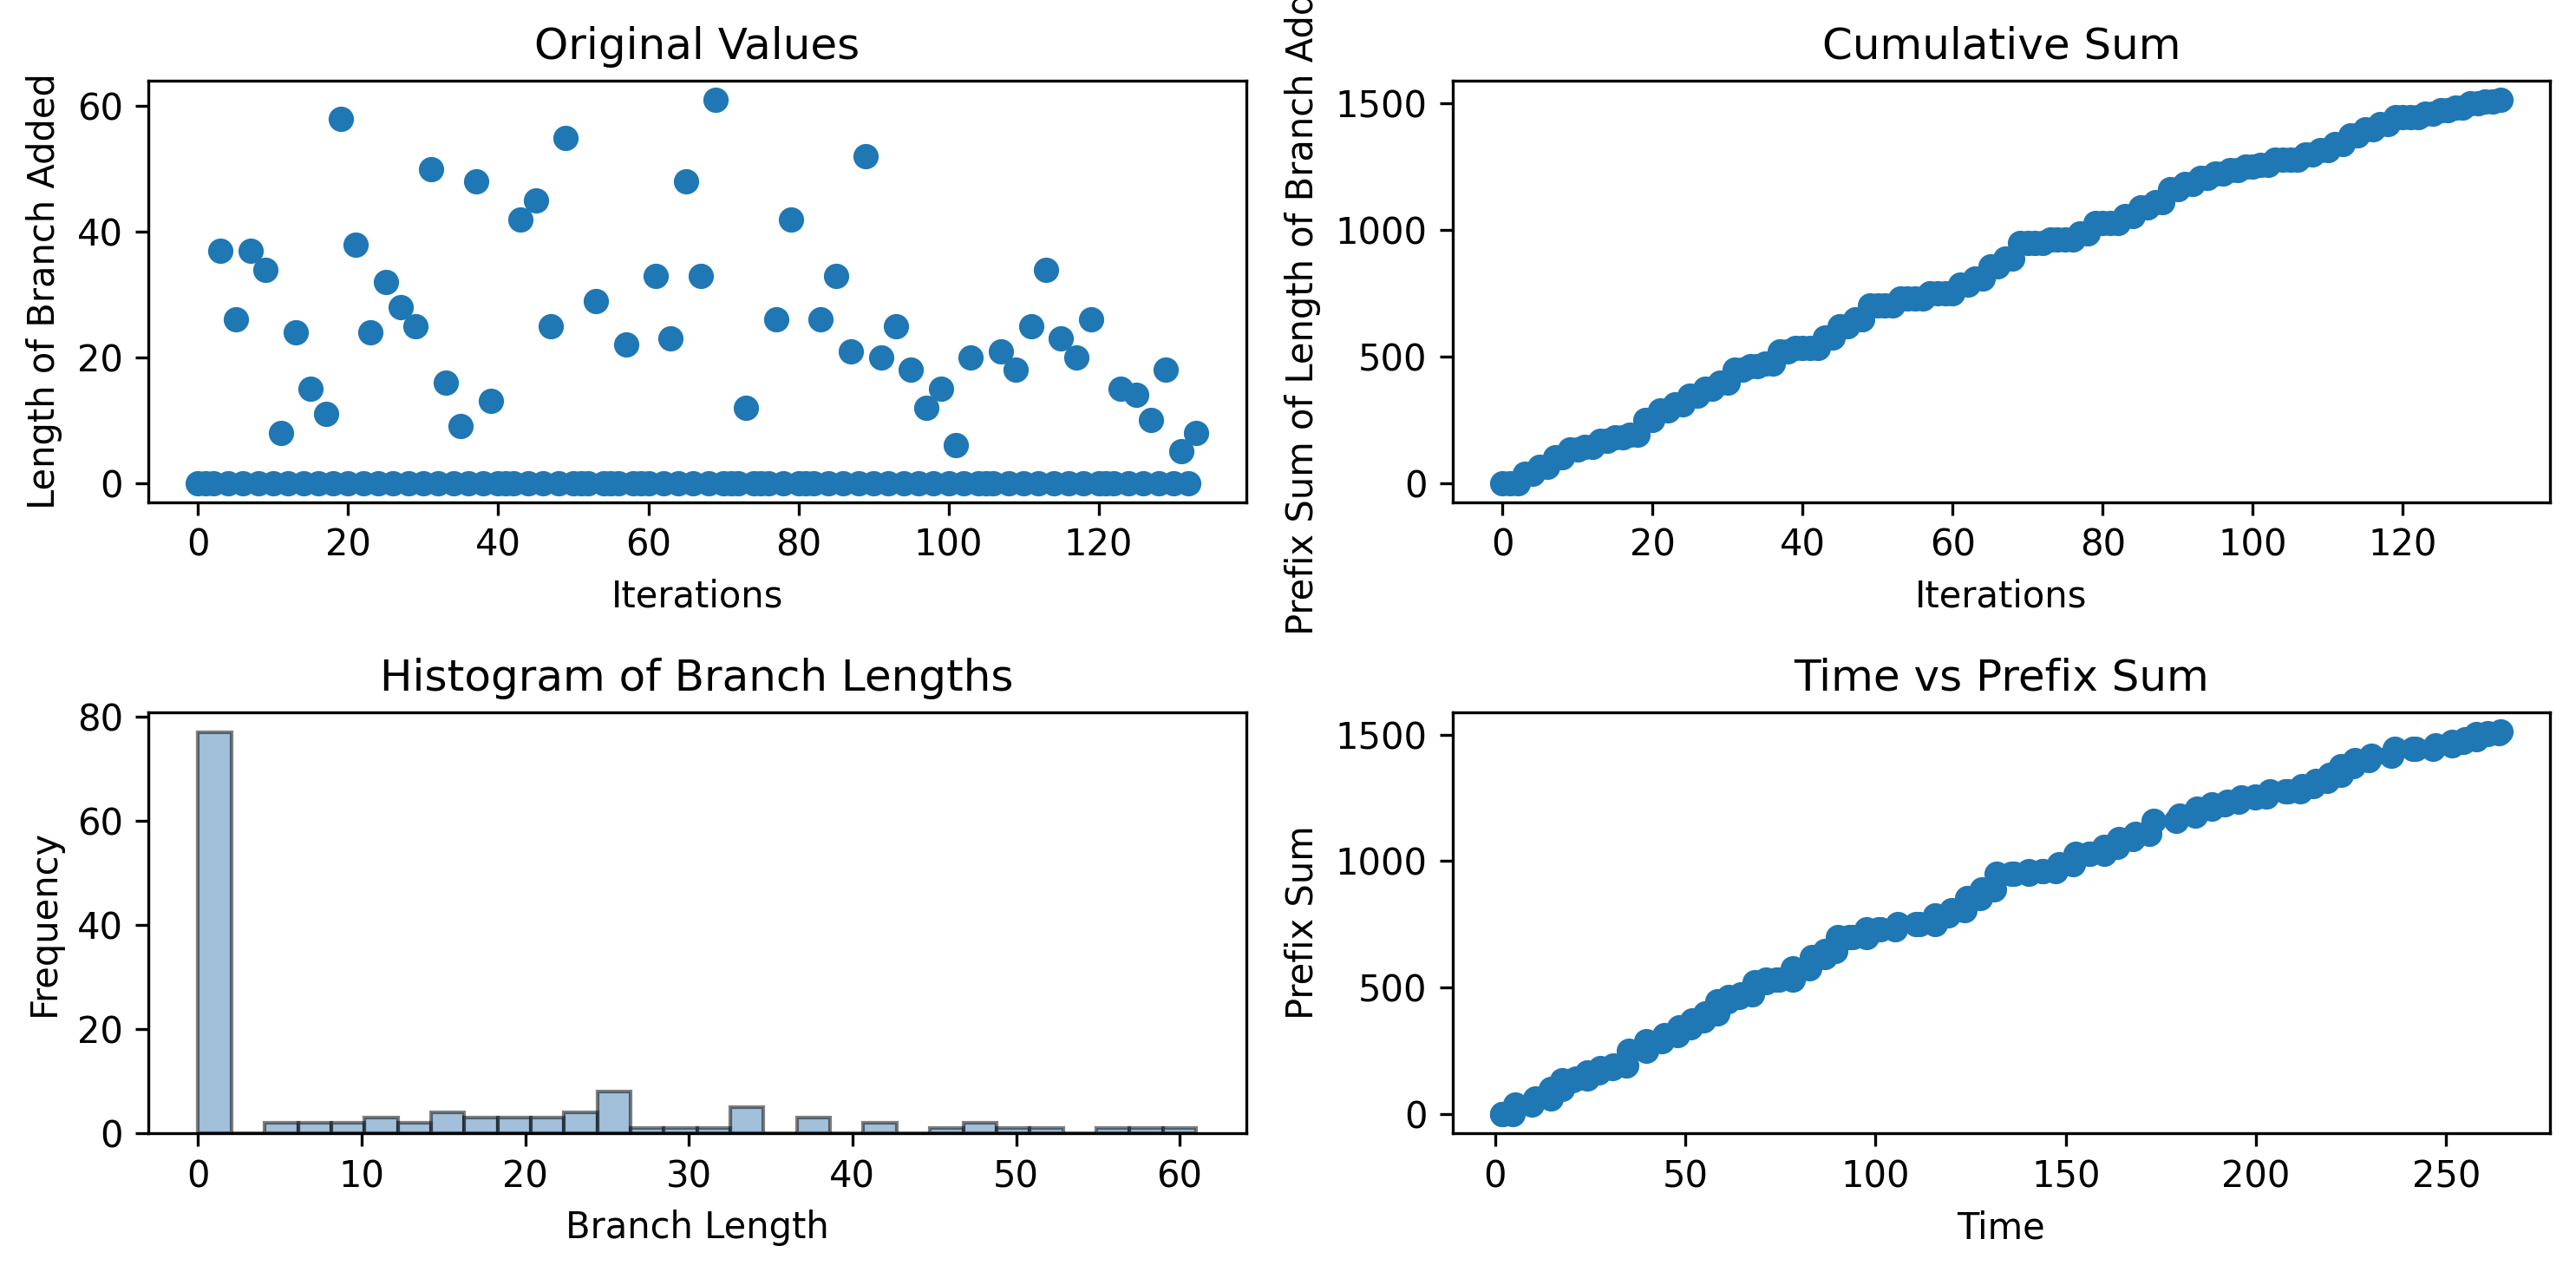

The data file committed next to this chart (first rows):
0, 0, 0, 37, 0, 26, 0, 37, 0, 34, 0, 8, 0, 24, 0, 15, 0, 11, 0, 58, 0, 38, 0, 24
1.985, 1.986, 4.698, 5.26, 9.64, 10.53, 14.68, 14.68, 17.75, 17.76, 20.45, 21.32, 24.3, 24.3, 27.23, 27.68, 30.99, 30.99, 34.6, 35.15, 39.79, 39.79, 43.85, 44.47
